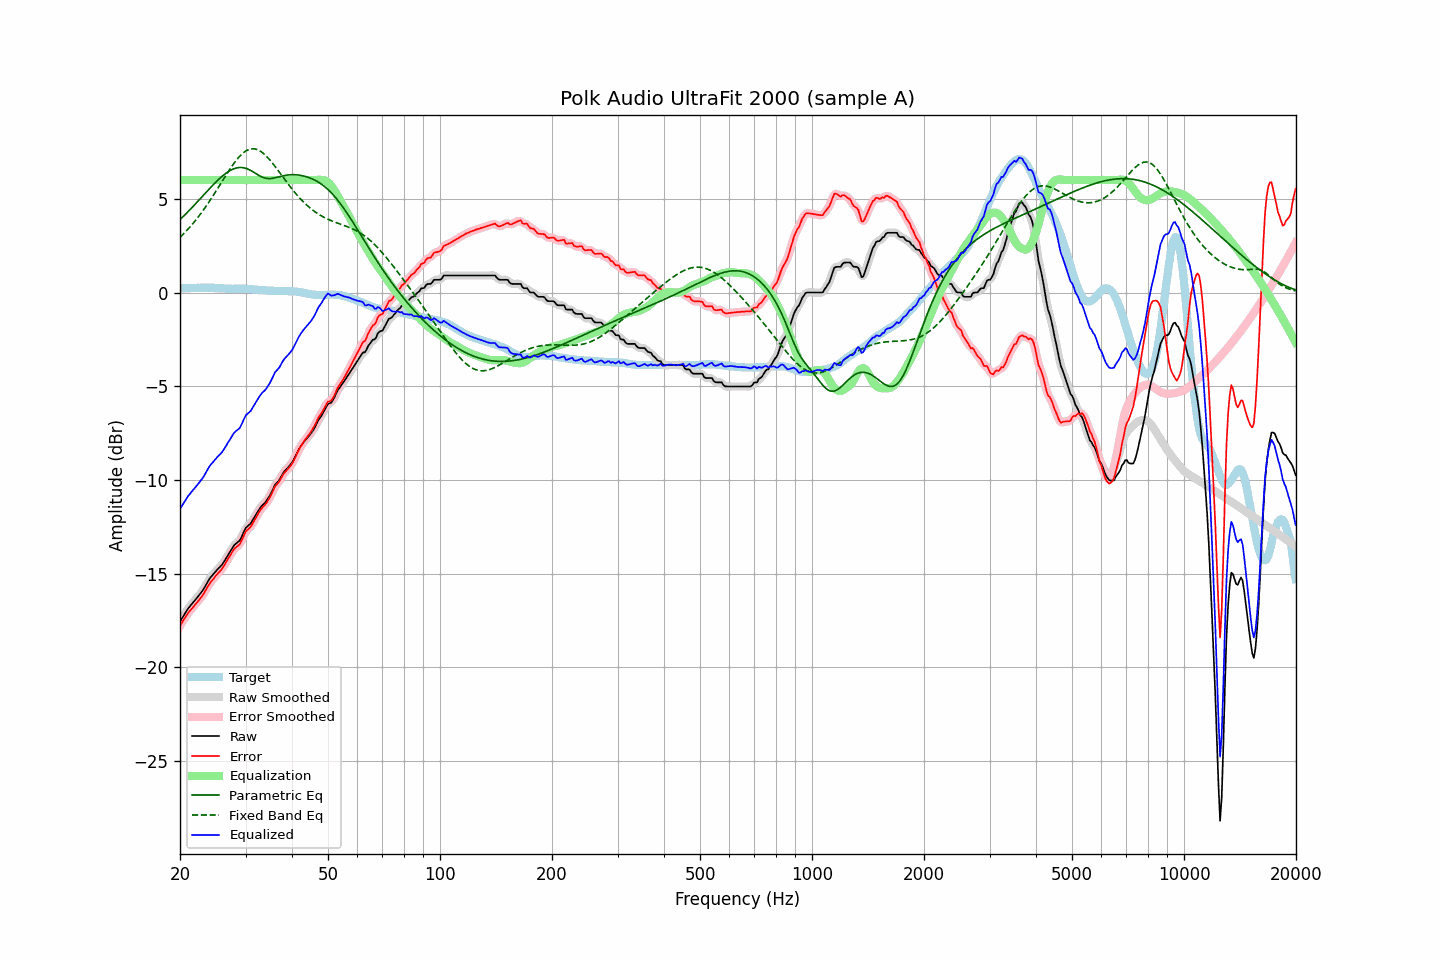

The file beside this chart, header and first rows:
frequency, raw, error, smoothed, error_smoothed, equalization, parametric_eq, fixed_band_eq, equalized_raw, equalized_smoothed, target
20.00, -17.55, -17.78, -17.55, -17.78, 6.00, 3.89, 2.95, -11.55, -11.55, 0.23
20.20, -17.41, -17.64, -17.41, -17.64, 6.00, 3.97, 3.03, -11.41, -11.41, 0.23
20.40, -17.27, -17.50, -17.27, -17.50, 6.00, 4.05, 3.11, -11.27, -11.27, 0.23
20.61, -17.13, -17.37, -17.13, -17.37, 6.00, 4.14, 3.20, -11.13, -11.13, 0.24
20.81, -17.00, -17.24, -17.00, -17.24, 6.00, 4.23, 3.29, -11.00, -11.00, 0.24
21.02, -16.86, -17.10, -16.87, -17.11, 6.00, 4.31, 3.38, -10.86, -10.87, 0.24
21.23, -16.76, -17.00, -16.76, -17.00, 6.00, 4.40, 3.48, -10.76, -10.76, 0.24
21.44, -16.65, -16.90, -16.65, -16.90, 6.00, 4.49, 3.58, -10.65, -10.65, 0.25
21.66, -16.55, -16.80, -16.55, -16.80, 6.00, 4.58, 3.68, -10.55, -10.55, 0.25
21.87, -16.45, -16.70, -16.45, -16.70, 6.00, 4.67, 3.78, -10.45, -10.45, 0.25
22.09, -16.34, -16.59, -16.34, -16.59, 6.00, 4.76, 3.88, -10.34, -10.34, 0.25
22.31, -16.24, -16.50, -16.24, -16.49, 6.00, 4.86, 3.99, -10.24, -10.24, 0.26
22.54, -16.13, -16.38, -16.13, -16.39, 6.00, 4.95, 4.10, -10.13, -10.13, 0.25
22.76, -16.02, -16.28, -16.02, -16.28, 6.00, 5.04, 4.22, -10.02, -10.02, 0.26
22.99, -15.91, -16.17, -15.90, -16.16, 6.00, 5.14, 4.33, -9.91, -9.90, 0.26
23.22, -15.77, -16.03, -15.77, -16.03, 6.00, 5.23, 4.45, -9.77, -9.77, 0.26
23.45, -15.62, -15.88, -15.62, -15.88, 6.00, 5.32, 4.58, -9.62, -9.62, 0.26
23.69, -15.47, -15.73, -15.47, -15.73, 6.00, 5.42, 4.70, -9.47, -9.47, 0.26
23.92, -15.32, -15.59, -15.33, -15.59, 6.00, 5.51, 4.83, -9.32, -9.33, 0.27
24.16, -15.20, -15.46, -15.20, -15.46, 6.00, 5.60, 4.96, -9.20, -9.20, 0.26
24.40, -15.10, -15.35, -15.09, -15.35, 6.00, 5.69, 5.09, -9.10, -9.09, 0.26
24.65, -15.00, -15.26, -14.99, -15.25, 6.00, 5.78, 5.22, -9.00, -8.99, 0.26
24.89, -14.89, -15.13, -14.90, -15.14, 6.00, 5.86, 5.35, -8.89, -8.90, 0.24
25.14, -14.80, -15.04, -14.80, -15.04, 6.00, 5.95, 5.49, -8.80, -8.80, 0.24
25.39, -14.71, -14.94, -14.71, -14.95, 6.00, 6.03, 5.63, -8.71, -8.71, 0.23
25.65, -14.62, -14.85, -14.62, -14.85, 6.00, 6.11, 5.77, -8.62, -8.62, 0.23
25.91, -14.53, -14.75, -14.52, -14.75, 6.00, 6.19, 5.90, -8.53, -8.52, 0.22
26.16, -14.41, -14.63, -14.41, -14.63, 6.00, 6.26, 6.04, -8.41, -8.41, 0.22
26.43, -14.27, -14.48, -14.27, -14.49, 6.00, 6.33, 6.18, -8.27, -8.27, 0.21
26.69, -14.13, -14.34, -14.13, -14.34, 6.00, 6.39, 6.31, -8.13, -8.13, 0.21
26.96, -13.98, -14.19, -13.99, -14.20, 6.00, 6.45, 6.45, -7.98, -7.99, 0.21
27.23, -13.85, -14.06, -13.85, -14.05, 6.00, 6.50, 6.58, -7.85, -7.85, 0.21
27.50, -13.71, -13.91, -13.70, -13.91, 6.00, 6.55, 6.70, -7.71, -7.70, 0.20
27.77, -13.57, -13.77, -13.57, -13.78, 6.00, 6.59, 6.83, -7.57, -7.57, 0.20
28.05, -13.45, -13.66, -13.46, -13.67, 6.00, 6.62, 6.94, -7.45, -7.46, 0.21
28.33, -13.38, -13.59, -13.38, -13.59, 6.00, 6.64, 7.06, -7.38, -7.38, 0.21
28.62, -13.31, -13.52, -13.31, -13.52, 6.00, 6.66, 7.16, -7.31, -7.31, 0.21
28.90, -13.24, -13.44, -13.22, -13.42, 6.00, 6.67, 7.26, -7.24, -7.22, 0.20
29.19, -13.09, -13.29, -13.08, -13.28, 6.00, 6.67, 7.35, -7.09, -7.08, 0.20
29.48, -12.90, -13.10, -12.90, -13.10, 6.00, 6.66, 7.43, -6.90, -6.90, 0.20
29.78, -12.71, -12.91, -12.72, -12.92, 6.00, 6.65, 7.50, -6.71, -6.72, 0.20
30.08, -12.54, -12.73, -12.57, -12.76, 6.00, 6.62, 7.55, -6.54, -6.57, 0.19
30.38, -12.47, -12.66, -12.47, -12.66, 6.00, 6.59, 7.60, -6.47, -6.47, 0.19
30.68, -12.39, -12.58, -12.38, -12.57, 6.00, 6.56, 7.63, -6.39, -6.38, 0.19
30.99, -12.31, -12.49, -12.30, -12.48, 6.00, 6.51, 7.66, -6.31, -6.30, 0.18
31.30, -12.17, -12.35, -12.17, -12.35, 6.00, 6.46, 7.67, -6.17, -6.17, 0.18
31.61, -12.03, -12.20, -12.03, -12.20, 6.00, 6.41, 7.67, -6.03, -6.03, 0.17
31.93, -11.88, -12.05, -11.88, -12.04, 6.00, 6.36, 7.65, -5.88, -5.88, 0.16
32.24, -11.74, -11.89, -11.74, -11.89, 6.00, 6.30, 7.63, -5.74, -5.74, 0.15
32.57, -11.60, -11.74, -11.60, -11.74, 6.00, 6.25, 7.59, -5.60, -5.60, 0.14
32.89, -11.47, -11.61, -11.47, -11.61, 6.00, 6.21, 7.54, -5.47, -5.47, 0.14
33.22, -11.36, -11.50, -11.37, -11.50, 6.00, 6.16, 7.48, -5.36, -5.37, 0.14
33.55, -11.28, -11.41, -11.28, -11.41, 6.00, 6.13, 7.41, -5.28, -5.28, 0.13
33.89, -11.20, -11.32, -11.19, -11.31, 6.00, 6.11, 7.34, -5.20, -5.19, 0.12
34.23, -11.08, -11.19, -11.08, -11.19, 6.00, 6.09, 7.25, -5.08, -5.08, 0.11
34.57, -10.95, -11.05, -10.95, -11.06, 6.00, 6.08, 7.16, -4.95, -4.95, 0.10
34.92, -10.81, -10.91, -10.81, -10.91, 6.00, 6.08, 7.06, -4.81, -4.81, 0.10
35.27, -10.64, -10.74, -10.63, -10.73, 6.00, 6.09, 6.96, -4.64, -4.63, 0.10
35.62, -10.46, -10.56, -10.46, -10.55, 6.00, 6.10, 6.85, -4.46, -4.46, 0.10
35.97, -10.27, -10.35, -10.30, -10.39, 6.00, 6.12, 6.74, -4.27, -4.30, 0.08
... 635 more rows
